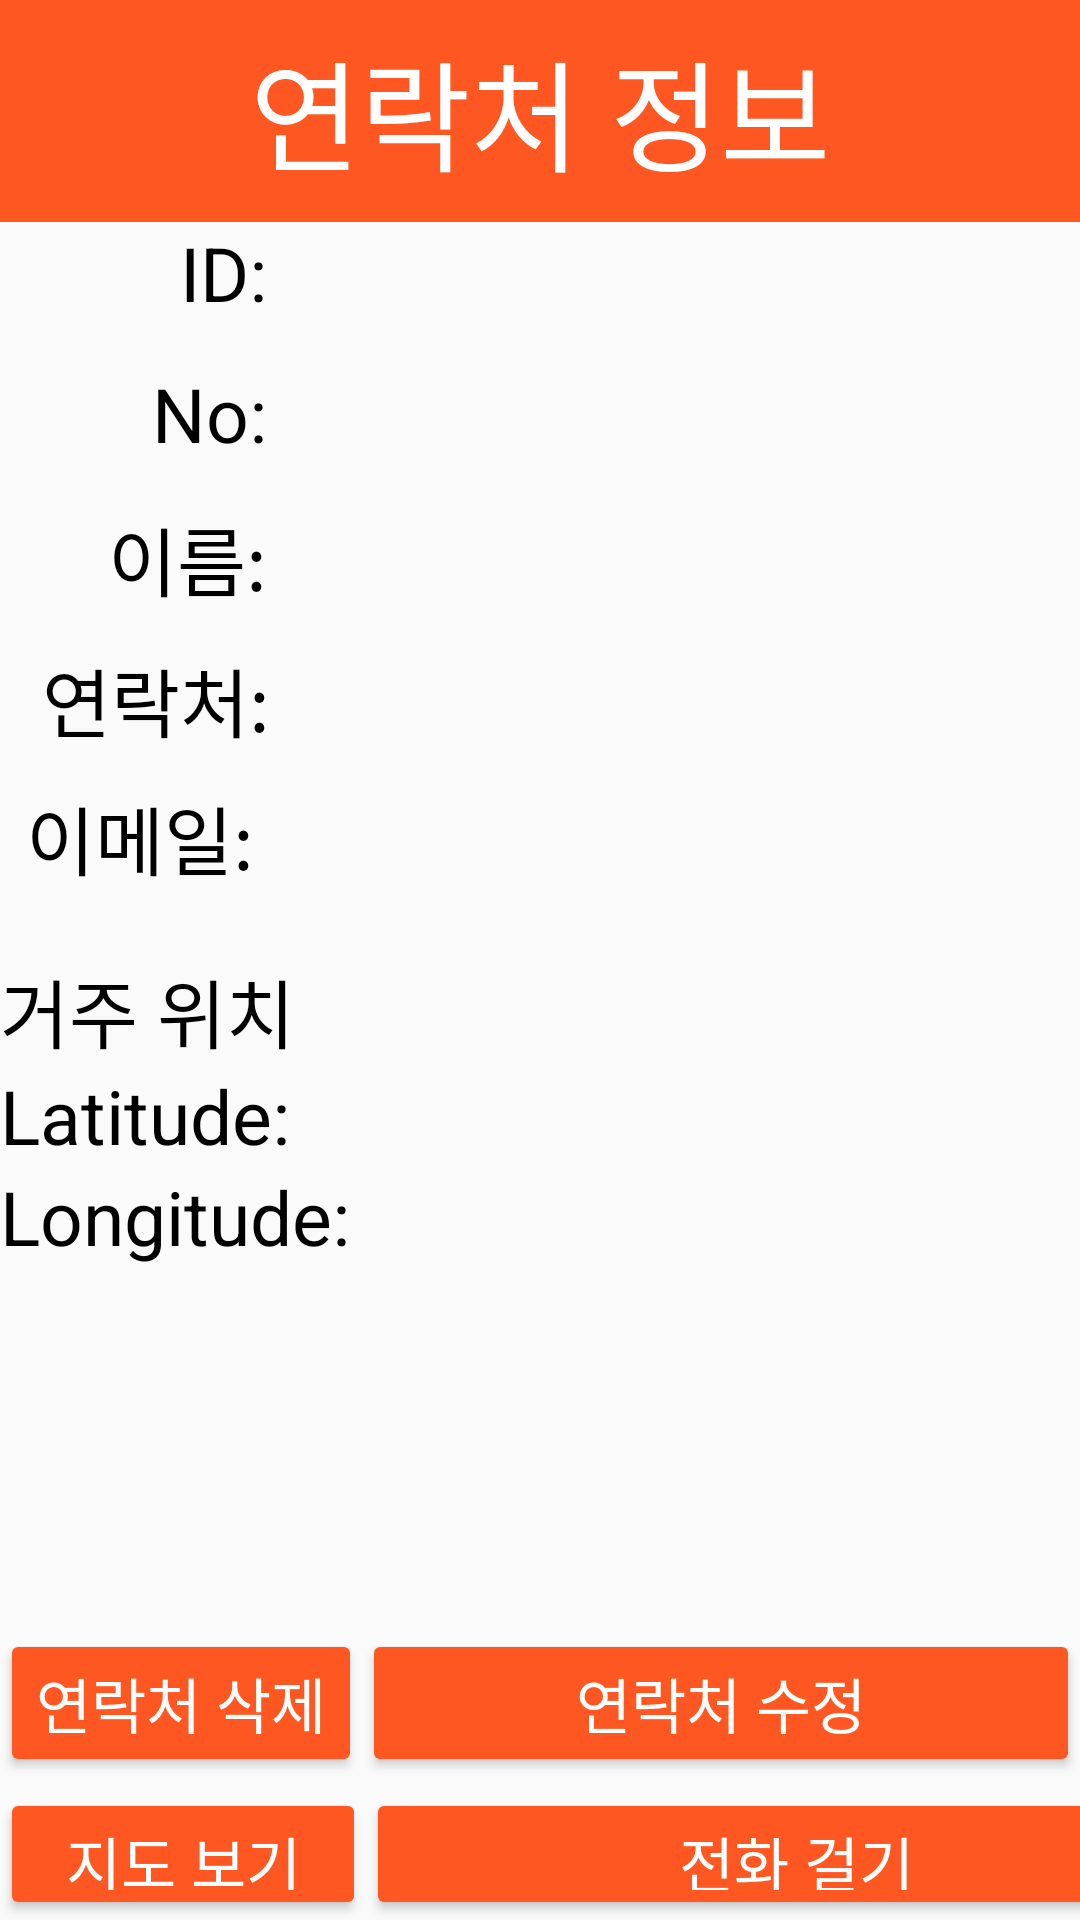

Reconstruct the res/layout file that produces this screen, plus the resources it refers to.
<!-- AndroidManifest.xml: application theme Theme.Contact_Messenger -->
<!-- res/layout/activity_contact_info.xml -->
<?xml version="1.0" encoding="utf-8"?>
<androidx.constraintlayout.widget.ConstraintLayout xmlns:android="http://schemas.android.com/apk/res/android"
    xmlns:app="http://schemas.android.com/apk/res-auto"
    xmlns:tools="http://schemas.android.com/tools"
    android:layout_width="match_parent"
    android:layout_height="match_parent"
    tools:context=".ContactInfo">

    <LinearLayout
        android:layout_width="match_parent"
        android:layout_height="match_parent"
        android:orientation="vertical">

        <TextView
            android:id="@+id/lbl_ContacTop"
            android:layout_width="match_parent"
            android:layout_height="74dp"
            android:background="#FF5722"
            android:gravity="fill"
            android:text="연락처 정보"
            android:textAlignment="center"
            android:textColor="#FFFFFF"
            android:textSize="40dp" />

        <ScrollView
            android:layout_width="match_parent"
            android:layout_height="469dp">

            <LinearLayout
                android:layout_width="match_parent"
                android:layout_height="wrap_content"
                android:orientation="vertical">

                <LinearLayout
                    android:layout_width="match_parent"
                    android:layout_height="match_parent"
                    android:orientation="horizontal">

                    <TextView
                        android:id="@+id/lbl_ContactID"
                        android:layout_width="89dp"
                        android:layout_height="47dp"
                        android:text="ID:"
                        android:textAlignment="viewEnd"
                        android:textColor="#000000"
                        android:textSize="25dp" />

                    <TextView
                        android:id="@+id/txt_ContactID"
                        android:layout_width="89dp"
                        android:layout_height="47dp"
                        android:layout_weight="1"
                        android:textAlignment="viewStart"
                        android:textColor="#000000"
                        android:textSize="25dp" />

                </LinearLayout>

                <LinearLayout
                    android:layout_width="match_parent"
                    android:layout_height="match_parent"
                    android:orientation="horizontal">

                    <TextView
                        android:id="@+id/lbl_ContactNo"
                        android:layout_width="89dp"
                        android:layout_height="47dp"
                        android:text="No:"
                        android:textAlignment="viewEnd"
                        android:textColor="#000000"
                        android:textSize="25dp" />

                    <TextView
                        android:id="@+id/txt_ContactNo"
                        android:layout_width="89dp"
                        android:layout_height="47dp"
                        android:layout_weight="1"
                        android:textAlignment="viewStart"
                        android:textColor="#000000"
                        android:textSize="25dp" />

                </LinearLayout>

                <LinearLayout
                    android:layout_width="match_parent"
                    android:layout_height="match_parent"
                    android:orientation="horizontal">

                    <TextView
                        android:id="@+id/lbl_ContactName"
                        android:layout_width="89dp"
                        android:layout_height="47dp"
                        android:text="이름:"
                        android:textAlignment="viewEnd"
                        android:textColor="#000000"
                        android:textSize="25dp" />

                    <TextView
                        android:id="@+id/txt_ContactName"
                        android:layout_width="89dp"
                        android:layout_height="47dp"
                        android:layout_weight="1"
                        android:textAlignment="viewStart"
                        android:textColor="#000000"
                        android:textSize="25dp" />

                </LinearLayout>

                <LinearLayout
                    android:layout_width="match_parent"
                    android:layout_height="match_parent"
                    android:orientation="horizontal">

                    <TextView
                        android:id="@+id/lbl_ContactPhone"
                        android:layout_width="90dp"
                        android:layout_height="46dp"
                        android:text="연락처:"
                        android:textAlignment="viewEnd"
                        android:textColor="#000000"
                        android:textSize="25dp" />

                    <TextView
                        android:id="@+id/txt_ContactPhone"
                        android:layout_width="90dp"
                        android:layout_height="46dp"
                        android:layout_weight="1"
                        android:textAlignment="viewStart"
                        android:textColor="#000000"
                        android:textSize="25dp" />

                </LinearLayout>

                <LinearLayout
                    android:layout_width="match_parent"
                    android:layout_height="match_parent"
                    android:orientation="horizontal">

                    <TextView
                        android:id="@+id/lbl_ContactEmail"
                        android:layout_width="91dp"
                        android:layout_height="46dp"
                        android:text="이메일: "
                        android:textAlignment="viewEnd"
                        android:textColor="#000000"
                        android:textSize="25dp" />

                    <TextView
                        android:id="@+id/txt_ContactEmail"
                        android:layout_width="91dp"
                        android:layout_height="46dp"
                        android:layout_weight="1"
                        android:textAlignment="viewStart"
                        android:textColor="#000000"
                        android:textSize="25dp" />

                </LinearLayout>

                <LinearLayout
                    android:layout_width="match_parent"
                    android:layout_height="48dp"
                    android:orientation="horizontal">

                    <TextView
                        android:id="@+id/lbl_ContactHome"
                        android:layout_width="match_parent"
                        android:layout_height="match_parent"
                        android:gravity="bottom"
                        android:text="거주 위치"
                        android:textAlignment="viewStart"
                        android:textColor="#000000"
                        android:textSize="25dp" />

                </LinearLayout>

                <LinearLayout
                    android:layout_width="match_parent"
                    android:layout_height="match_parent"
                    android:orientation="horizontal">

                    <TextView
                        android:id="@+id/lbl_ContactLati"
                        android:layout_width="wrap_content"
                        android:layout_height="wrap_content"
                        android:text="Latitude: "
                        android:textColor="#000000"
                        android:textSize="25dp" />

                    <TextView
                        android:id="@+id/txt_ContactLati"
                        android:layout_width="wrap_content"
                        android:layout_height="wrap_content"
                        android:layout_weight="1"
                        android:textAlignment="viewStart"
                        android:textColor="#000000"
                        android:textSize="25dp" />

                </LinearLayout>

                <LinearLayout
                    android:layout_width="match_parent"
                    android:layout_height="match_parent"
                    android:orientation="horizontal">

                    <TextView
                        android:id="@+id/lbl_ContactLong"
                        android:layout_width="wrap_content"
                        android:layout_height="wrap_content"
                        android:text="Longitude: "
                        android:textColor="#000000"
                        android:textSize="25dp" />

                    <TextView
                        android:id="@+id/txt_ContactLong"
                        android:layout_width="wrap_content"
                        android:layout_height="wrap_content"
                        android:layout_weight="1"
                        android:textAlignment="viewStart"
                        android:textColor="#000000"
                        android:textSize="25dp" />
                </LinearLayout>

            </LinearLayout>
        </ScrollView>

        <LinearLayout
            android:layout_width="match_parent"
            android:layout_height="53dp"
            android:gravity="right"
            android:orientation="horizontal">

            <Button
                android:id="@+id/btn_ContactDelete"
                android:layout_width="wrap_content"
                android:layout_height="wrap_content"
                android:layout_gravity="right"
                android:layout_weight="0"
                android:backgroundTint="#FF5722"
                android:text="연락처 삭제"
                android:textColor="#FFFFFF"
                android:textSize="20dp" />

            <Button
                android:id="@+id/btn_ContactModify"
                android:layout_width="245dp"
                android:layout_height="wrap_content"
                android:layout_gravity="right"
                android:layout_weight="1"
                android:backgroundTint="#FF5722"
                android:text="연락처 수정"
                android:textColor="#FFFFFF"
                android:textSize="20dp" />

        </LinearLayout>

        <LinearLayout
            android:layout_width="match_parent"
            android:layout_height="wrap_content"
            android:orientation="horizontal">

            <Button
                android:id="@+id/btn_ContactMap"
                android:layout_width="122dp"
                android:layout_height="wrap_content"
                android:layout_gravity="right"
                android:backgroundTint="#FF5722"
                android:text="지도 보기"
                android:textColor="#FFFFFF"
                android:textSize="20dp" />

            <Button
                android:id="@+id/btn_ContactCall"
                android:layout_width="287dp"
                android:layout_height="wrap_content"
                android:layout_gravity="right"
                android:layout_weight="0"
                android:backgroundTint="#FF5722"
                android:text="전화 걸기"
                android:textColor="#FFFFFF"
                android:textSize="20dp" />
        </LinearLayout>
    </LinearLayout>

</androidx.constraintlayout.widget.ConstraintLayout>
<!-- resources referenced by this layout -->
<resources>
  <style name="Theme.Contact_Messenger" parent="Theme.AppCompat.Light">
          
          <item name="colorPrimary">@color/purple_500</item>
          <item name="colorPrimaryVariant">@color/purple_700</item>
          <item name="colorOnPrimary">@color/white</item>
          
          <item name="colorSecondary">@color/teal_200</item>
          <item name="colorSecondaryVariant">@color/teal_700</item>
          <item name="colorOnSecondary">@color/black</item>
          
          <item name="android:statusBarColor" tools:targetApi="l">?attr/colorPrimaryVariant</item>
          
          <item name="windowActionBar">false</item>
          <item name="windowNoTitle">true</item>
      </style>
  <!-- not gathered from this repository: default colours our renderer supplied (Android Studio template values) -->
  <color name="purple_500">#FF6200EE</color>
  <color name="purple_700">#FF3700B3</color>
  <color name="teal_200">#FF03DAC5</color>
  <color name="teal_700">#FF018786</color>
  <color name="black">#FF000000</color>
  <color name="white">#FFFFFFFF</color>
</resources>
